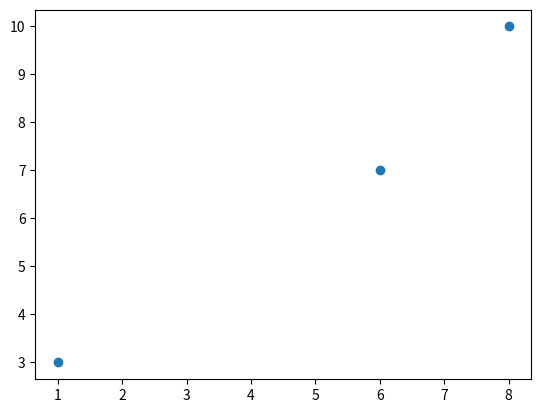

This figure's Python source:
# chart_without_lines.py
# -------------------
# [redacted]
# Playing with MatPlotLib
# Based on w3schools.com examples

import matplotlib.pyplot as plt
import numpy as np

xpoints = np.array([1, 6, 8])
ypoints = np.array([3, 7, 10])

plt.plot(xpoints, ypoints, 'o')
plt.show()
